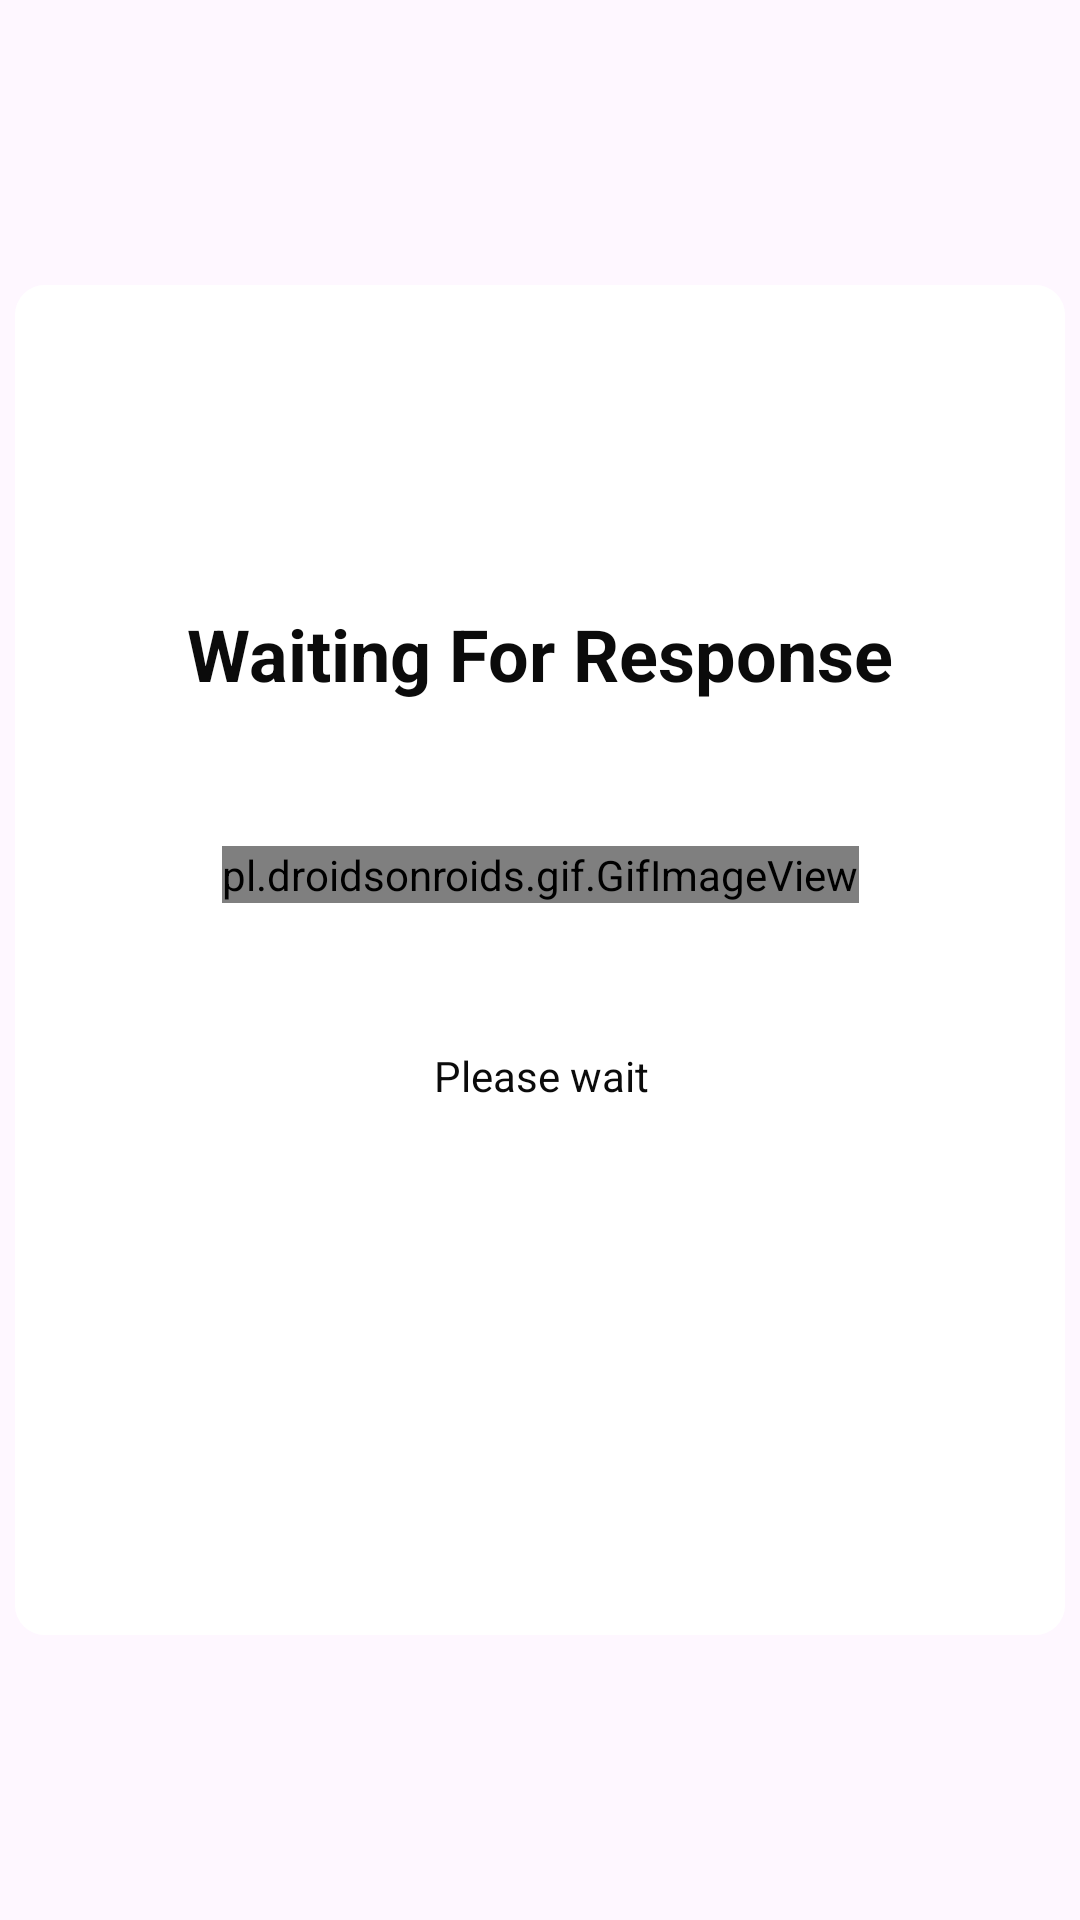

Here is an Android app screen rendered from its layout file. Give the layout XML and the strings, colors and styles it references.
<!-- AndroidManifest.xml: application theme Base.Theme.PhoneFinder -->
<!-- res/layout/empty_card_layout.xml -->
<?xml version="1.0" encoding="utf-8"?>
<androidx.constraintlayout.widget.ConstraintLayout xmlns:android="http://schemas.android.com/apk/res/android"
    xmlns:app="http://schemas.android.com/apk/res-auto"
    xmlns:tools="http://schemas.android.com/tools"
    android:layout_width="match_parent"
    android:layout_height="match_parent">


    <androidx.cardview.widget.CardView
        android:layout_width="350dp"
        android:layout_height="450dp"
        app:layout_constraintBottom_toBottomOf="parent"
        app:layout_constraintEnd_toEndOf="parent"
        app:layout_constraintStart_toStartOf="parent"
        app:layout_constraintTop_toTopOf="parent"
        app:cardCornerRadius="10dp"
        app:cardElevation="0dp">

        <androidx.constraintlayout.widget.ConstraintLayout
            android:layout_width="350dp"
            android:layout_height="450dp"
            android:background="@color/white"
            >

            <TextView
                android:id="@+id/dynamicTexts"
                android:layout_width="wrap_content"
                android:layout_height="wrap_content"
                android:layout_marginTop="48dp"
                android:text="Please wait"
                android:textColor="@color/DarkGray"
                android:textSize="14sp"
                app:layout_constraintEnd_toEndOf="parent"
                app:layout_constraintHorizontal_bias="0.502"
                app:layout_constraintStart_toStartOf="parent"
                app:layout_constraintTop_toBottomOf="@+id/gifImageView" />

            <TextView
                android:id="@+id/textView"
                android:layout_width="wrap_content"
                android:layout_height="wrap_content"
                android:text="Waiting For Response"
                android:textColor="@color/DarkGray"
                android:textSize="24sp"
                android:textStyle="bold"
                app:layout_constraintBottom_toBottomOf="parent"
                app:layout_constraintEnd_toEndOf="parent"
                app:layout_constraintStart_toStartOf="parent"
                app:layout_constraintTop_toTopOf="parent"
                app:layout_constraintVertical_bias="0.255" />

            <pl.droidsonroids.gif.GifImageView
                android:id="@+id/gifImageView"
                android:layout_width="wrap_content"
                android:layout_height="wrap_content"
                android:layout_marginTop="48dp"
                android:src="@drawable/loading"
                app:layout_constraintEnd_toEndOf="parent"
                app:layout_constraintHorizontal_bias="0.502"
                app:layout_constraintStart_toStartOf="parent"
                app:layout_constraintTop_toBottomOf="@+id/textView" />
        </androidx.constraintlayout.widget.ConstraintLayout>

    </androidx.cardview.widget.CardView>

</androidx.constraintlayout.widget.ConstraintLayout>
<!-- resources referenced by this layout -->
<resources>
  <color name="DarkGray">#0B0B0B</color>
  <color name="white">#FFFFFFFF</color>
  <!-- drawable loading: gif bitmap (drawable-nodpi, 320470 bytes) -->
  <style name="Base.Theme.PhoneFinder" parent="Theme.Material3.DayNight.NoActionBar">
          
          
      </style>
</resources>
